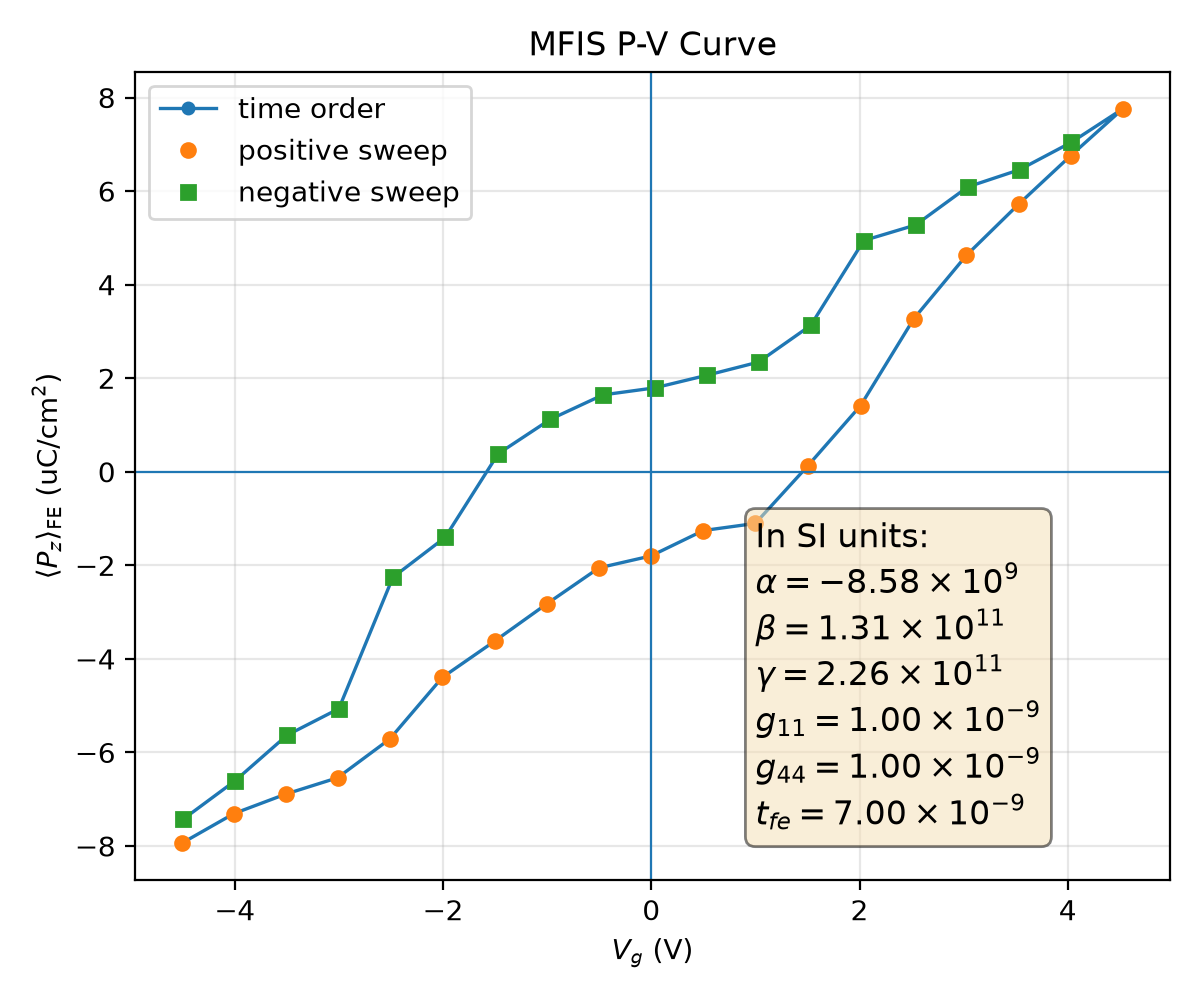

Source data for this figure (header and first rows):
plotfile, step, P_mean, P_min, P_max, P_std, Vg_mean, Vg_min, Vg_max, Vg_std, Nx, Ny, Nz, num_FE_cells, sweep_direction
plt00017983, 17983, 0.07935, -0.2451, 0.2415, 0.1895, -4.505, -4.544, -4.456, 0.03073, 64, 64, 59, 57344, 0.0
plt00019219, 19219, 0.07306, -0.2466, 0.2401, 0.1917, -4.008, -4.047, -3.961, 0.03022, 64, 64, 59, 57344, 1.0
plt00019605, 19605, 0.06891, -0.2478, 0.2388, 0.1929, -3.511, -3.55, -3.464, 0.03015, 64, 64, 59, 57344, 1.0
plt00019854, 19854, 0.06542, -0.2488, 0.2377, 0.1935, -3.013, -3.053, -2.967, 0.03023, 64, 64, 59, 57344, 1.0
plt00020433, 20433, 0.05713, -0.2492, 0.2381, 0.1959, -2.512, -2.555, -2.464, 0.03079, 64, 64, 59, 57344, 1.0
plt00020939, 20939, 0.04395, -0.2499, 0.2373, 0.1995, -2.006, -2.046, -1.953, 0.03105, 64, 64, 59, 57344, 1.0
plt00021399, 21399, 0.03622, -0.2479, 0.2399, 0.2011, -1.505, -1.548, -1.456, 0.03157, 64, 64, 59, 57344, 1.0
plt00021880, 21880, 0.02824, -0.2476, 0.2399, 0.2023, -1.004, -1.048, -0.9589, 0.03155, 64, 64, 59, 57344, 1.0
plt00022392, 22392, 0.02054, -0.2475, 0.2389, 0.2032, -0.502, -0.5439, -0.4589, 0.03135, 64, 64, 59, 57344, 1.0
plt00023022, 23022, 0.01799, -0.2481, 0.2381, 0.2031, -0.003561, -0.04567, 0.03909, 0.03136, 64, 64, 59, 57344, 1.0
plt00023558, 23558, 0.01256, -0.2479, 0.2393, 0.2038, 0.4999, 0.4543, 0.5443, 0.03153, 64, 64, 59, 57344, 1.0
plt00023964, 23964, 0.01104, -0.2483, 0.2387, 0.2037, 0.999, 0.9536, 1.043, 0.03147, 64, 64, 59, 57344, 1.0
plt00024496, 24496, -0.001319, -0.2491, 0.2389, 0.2045, 1.505, 1.46, 1.556, 0.03181, 64, 64, 59, 57344, 1.0
plt00025164, 25164, -0.01417, -0.2441, 0.2418, 0.2044, 2.011, 1.967, 2.053, 0.03132, 64, 64, 59, 57344, 1.0
plt00026019, 26019, -0.03272, -0.2443, 0.2433, 0.2026, 2.521, 2.476, 2.563, 0.03105, 64, 64, 59, 57344, 1.0
plt00027129, 27129, -0.04628, -0.2406, 0.2447, 0.2001, 3.027, 2.982, 3.068, 0.03037, 64, 64, 59, 57344, 1.0
plt00031661, 31661, -0.0572, -0.2408, 0.2446, 0.1972, 3.528, 3.479, 3.566, 0.03052, 64, 64, 59, 57344, 1.0
plt00035578, 35578, -0.0676, -0.2418, 0.244, 0.194, 4.029, 3.983, 4.066, 0.03042, 64, 64, 59, 57344, 1.0
plt00037860, 37860, -0.07762, -0.2409, 0.2456, 0.1904, 4.53, 4.481, 4.567, 0.03057, 64, 64, 59, 57344, 1.0
plt00039889, 39889, -0.07042, -0.2394, 0.247, 0.193, 4.034, 3.986, 4.07, 0.0298, 64, 64, 59, 57344, -1.0
plt00040645, 40645, -0.06458, -0.2379, 0.2481, 0.1948, 3.537, 3.491, 3.573, 0.02944, 64, 64, 59, 57344, -1.0
plt00040920, 40920, -0.06091, -0.2369, 0.2491, 0.1956, 3.04, 2.994, 3.076, 0.02941, 64, 64, 59, 57344, -1.0
plt00041884, 41884, -0.05276, -0.2378, 0.2479, 0.1978, 2.539, 2.494, 2.575, 0.02974, 64, 64, 59, 57344, -1.0
plt00042114, 42114, -0.04944, -0.2369, 0.2488, 0.1982, 2.041, 1.997, 2.078, 0.02979, 64, 64, 59, 57344, -1.0
plt00042953, 42953, -0.0313, -0.2391, 0.2485, 0.2023, 1.531, 1.481, 1.573, 0.0311, 64, 64, 59, 57344, -1.0
plt00043698, 43698, -0.02345, -0.2379, 0.2463, 0.2034, 1.03, 0.9845, 1.067, 0.03063, 64, 64, 59, 57344, -1.0
plt00043903, 43903, -0.02063, -0.237, 0.2473, 0.2034, 0.5327, 0.4872, 0.57, 0.03063, 64, 64, 59, 57344, -1.0
plt00044191, 44191, -0.01795, -0.2363, 0.2479, 0.2032, 0.03442, -0.01066, 0.07197, 0.03063, 64, 64, 59, 57344, -1.0
plt00044600, 44600, -0.01643, -0.236, 0.2481, 0.2031, -0.465, -0.5097, -0.4274, 0.03062, 64, 64, 59, 57344, -1.0
plt00046174, 46174, -0.01123, -0.2371, 0.2479, 0.2039, -0.9681, -1.01, -0.9274, 0.03081, 64, 64, 59, 57344, -1.0
plt00046634, 46634, -0.003857, -0.2392, 0.2467, 0.2043, -1.47, -1.512, -1.428, 0.031, 64, 64, 59, 57344, -1.0
plt00047242, 47242, 0.01404, -0.2411, 0.2459, 0.2044, -1.98, -2.026, -1.934, 0.03149, 64, 64, 59, 57344, -1.0
plt00048277, 48277, 0.02257, -0.2398, 0.2439, 0.2038, -2.482, -2.523, -2.441, 0.03083, 64, 64, 59, 57344, -1.0
plt00049504, 49504, 0.05065, -0.246, 0.2385, 0.1989, -3.001, -3.036, -2.953, 0.02998, 64, 64, 59, 57344, -1.0
plt00059808, 59808, 0.0563, -0.2448, 0.2406, 0.1975, -3.498, -3.533, -3.448, 0.03039, 64, 64, 59, 57344, -1.0
plt00062834, 62834, 0.06609, -0.2443, 0.2398, 0.1945, -3.999, -4.036, -3.954, 0.03006, 64, 64, 59, 57344, -1.0
plt00064511, 64511, 0.07426, -0.2425, 0.2409, 0.1917, -4.495, -4.533, -4.45, 0.03098, 64, 64, 59, 57344, -1.0
